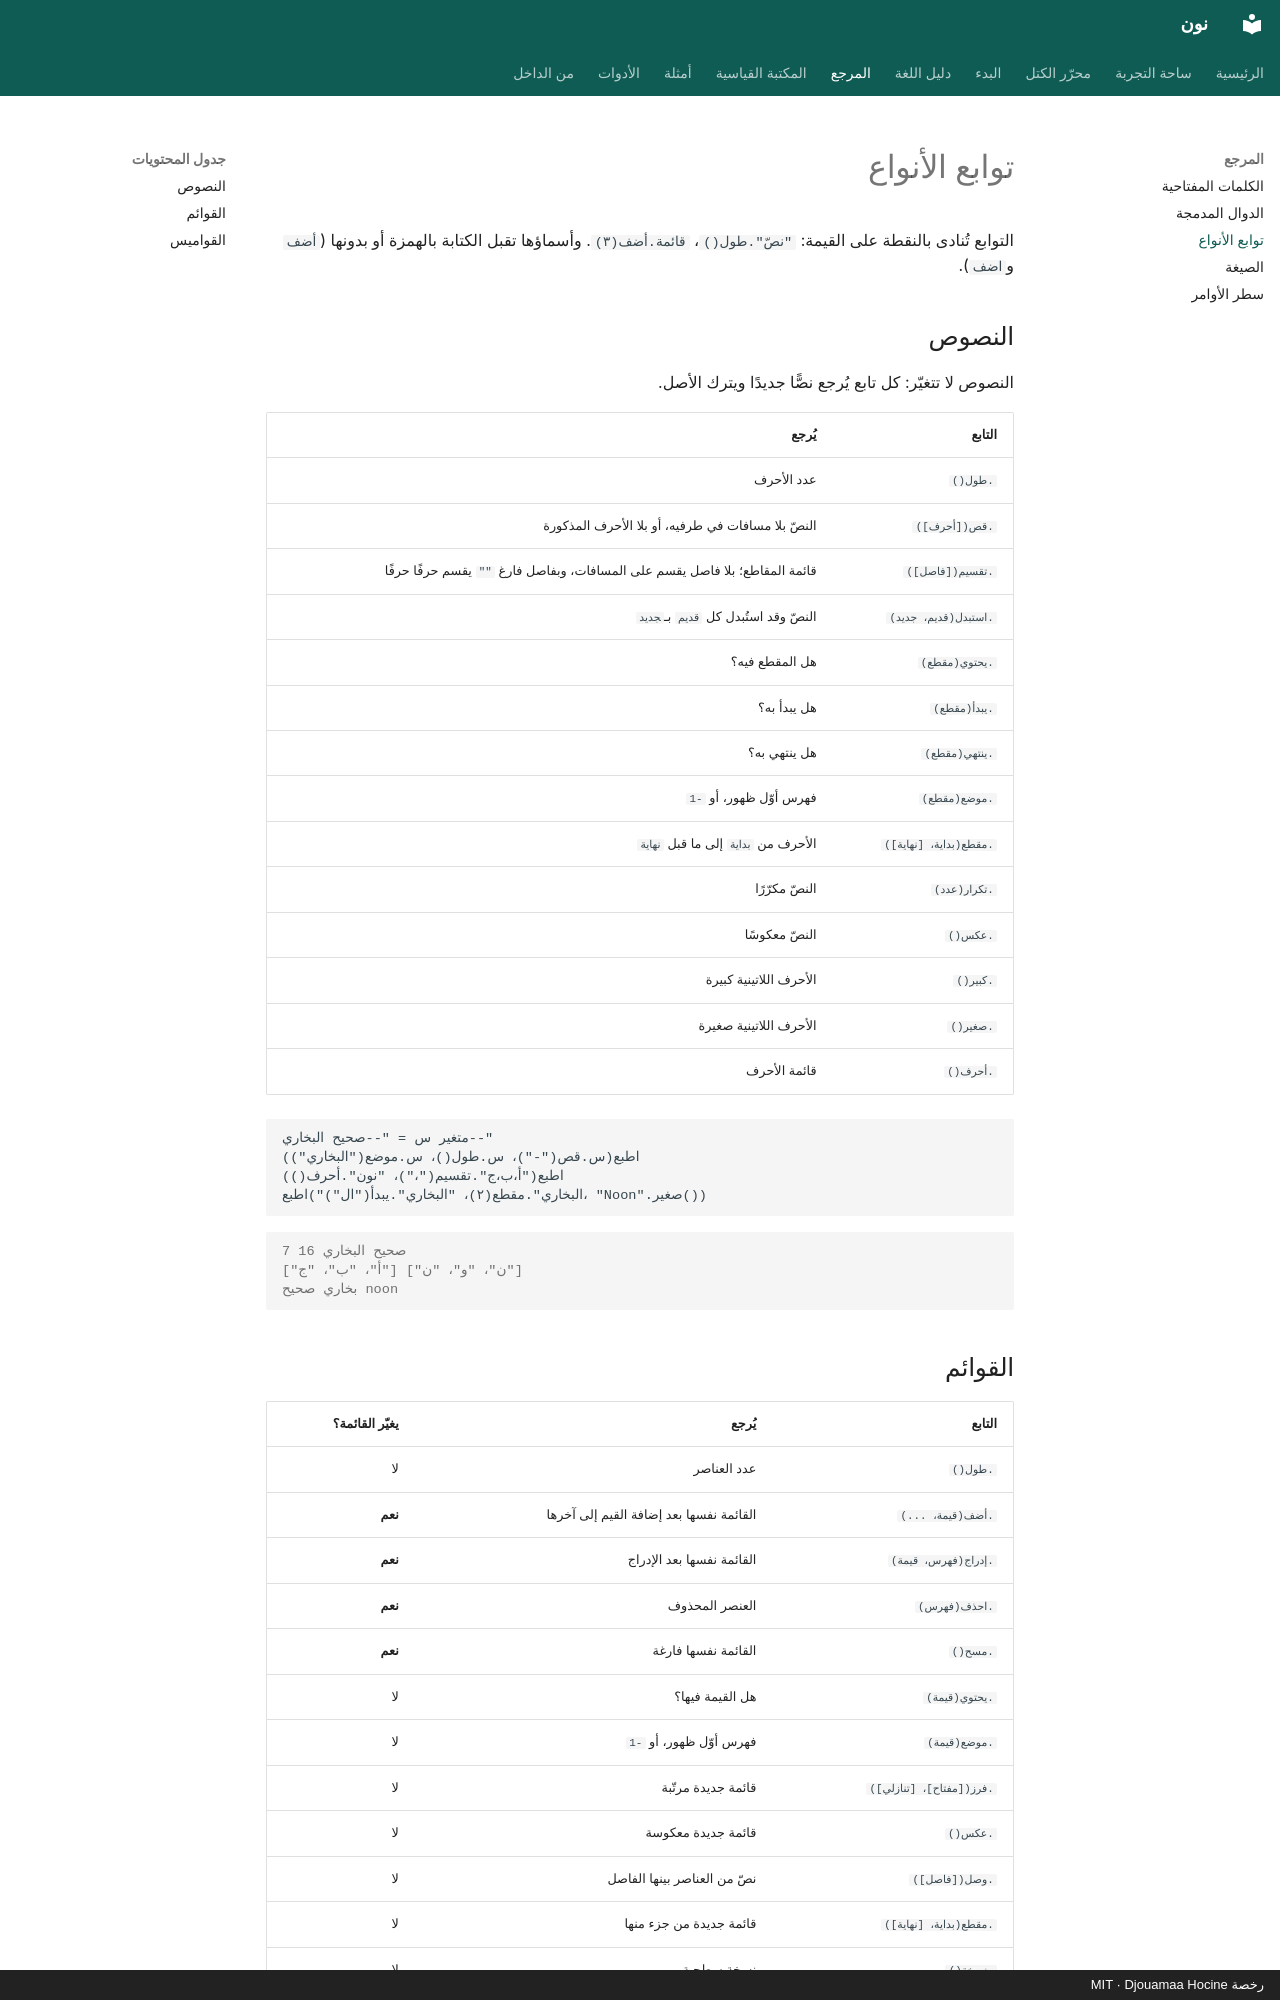

repository: djouamaah/noon-lang · page: reference/methods/index.html · generator: mkdocs · copyright: رخصة MIT · Djouamaa Hocine

# توابع الأنواع

التوابع تُنادى بالنقطة على القيمة: `"نصّ".طول()`، `قائمة.أضف(٣)`. وأسماؤها
تقبل الكتابة بالهمزة أو بدونها (`أضف` و`اضف`).

## النصوص

النصوص لا تتغيّر: كل تابع يُرجع نصًّا جديدًا ويترك الأصل.

| التابع | يُرجع |
| --- | --- |
| `.طول()` | عدد الأحرف |
| `.قص([أحرف])` | النصّ بلا مسافات في طرفيه، أو بلا الأحرف المذكورة |
| `.تقسيم([فاصل])` | قائمة المقاطع؛ بلا فاصل يقسم على المسافات، وبفاصل فارغ `""` يقسم حرفًا حرفًا |
| `.استبدل(قديم، جديد)` | النصّ وقد استُبدل كل `قديم` بـ`جديد` |
| `.يحتوي(مقطع)` | هل المقطع فيه؟ |
| `.يبدأ(مقطع)` | هل يبدأ به؟ |
| `.ينتهي(مقطع)` | هل ينتهي به؟ |
| `.موضع(مقطع)` | فهرس أوّل ظهور، أو `-1` |
| `.مقطع(بداية، [نهاية])` | الأحرف من `بداية` إلى ما قبل `نهاية` |
| `.تكرار(عدد)` | النصّ مكرّرًا |
| `.عكس()` | النصّ معكوسًا |
| `.كبير()` | الأحرف اللاتينية كبيرة |
| `.صغير()` | الأحرف اللاتينية صغيرة |
| `.أحرف()` | قائمة الأحرف |

```noon
متغير س = "--صحيح البخاري--"
اطبع(س.قص("-")، س.طول()، س.موضع("البخاري"))
اطبع("أ،ب،ج".تقسيم("،")، "نون".أحرف())
اطبع("البخاري".مقطع(٢)، "البخاري".يبدأ("ال")، "Noon".صغير())
```

```output
صحيح البخاري 16 7
["أ"، "ب"، "ج"] ["ن"، "و"، "ن"]
بخاري صحيح noon
```
